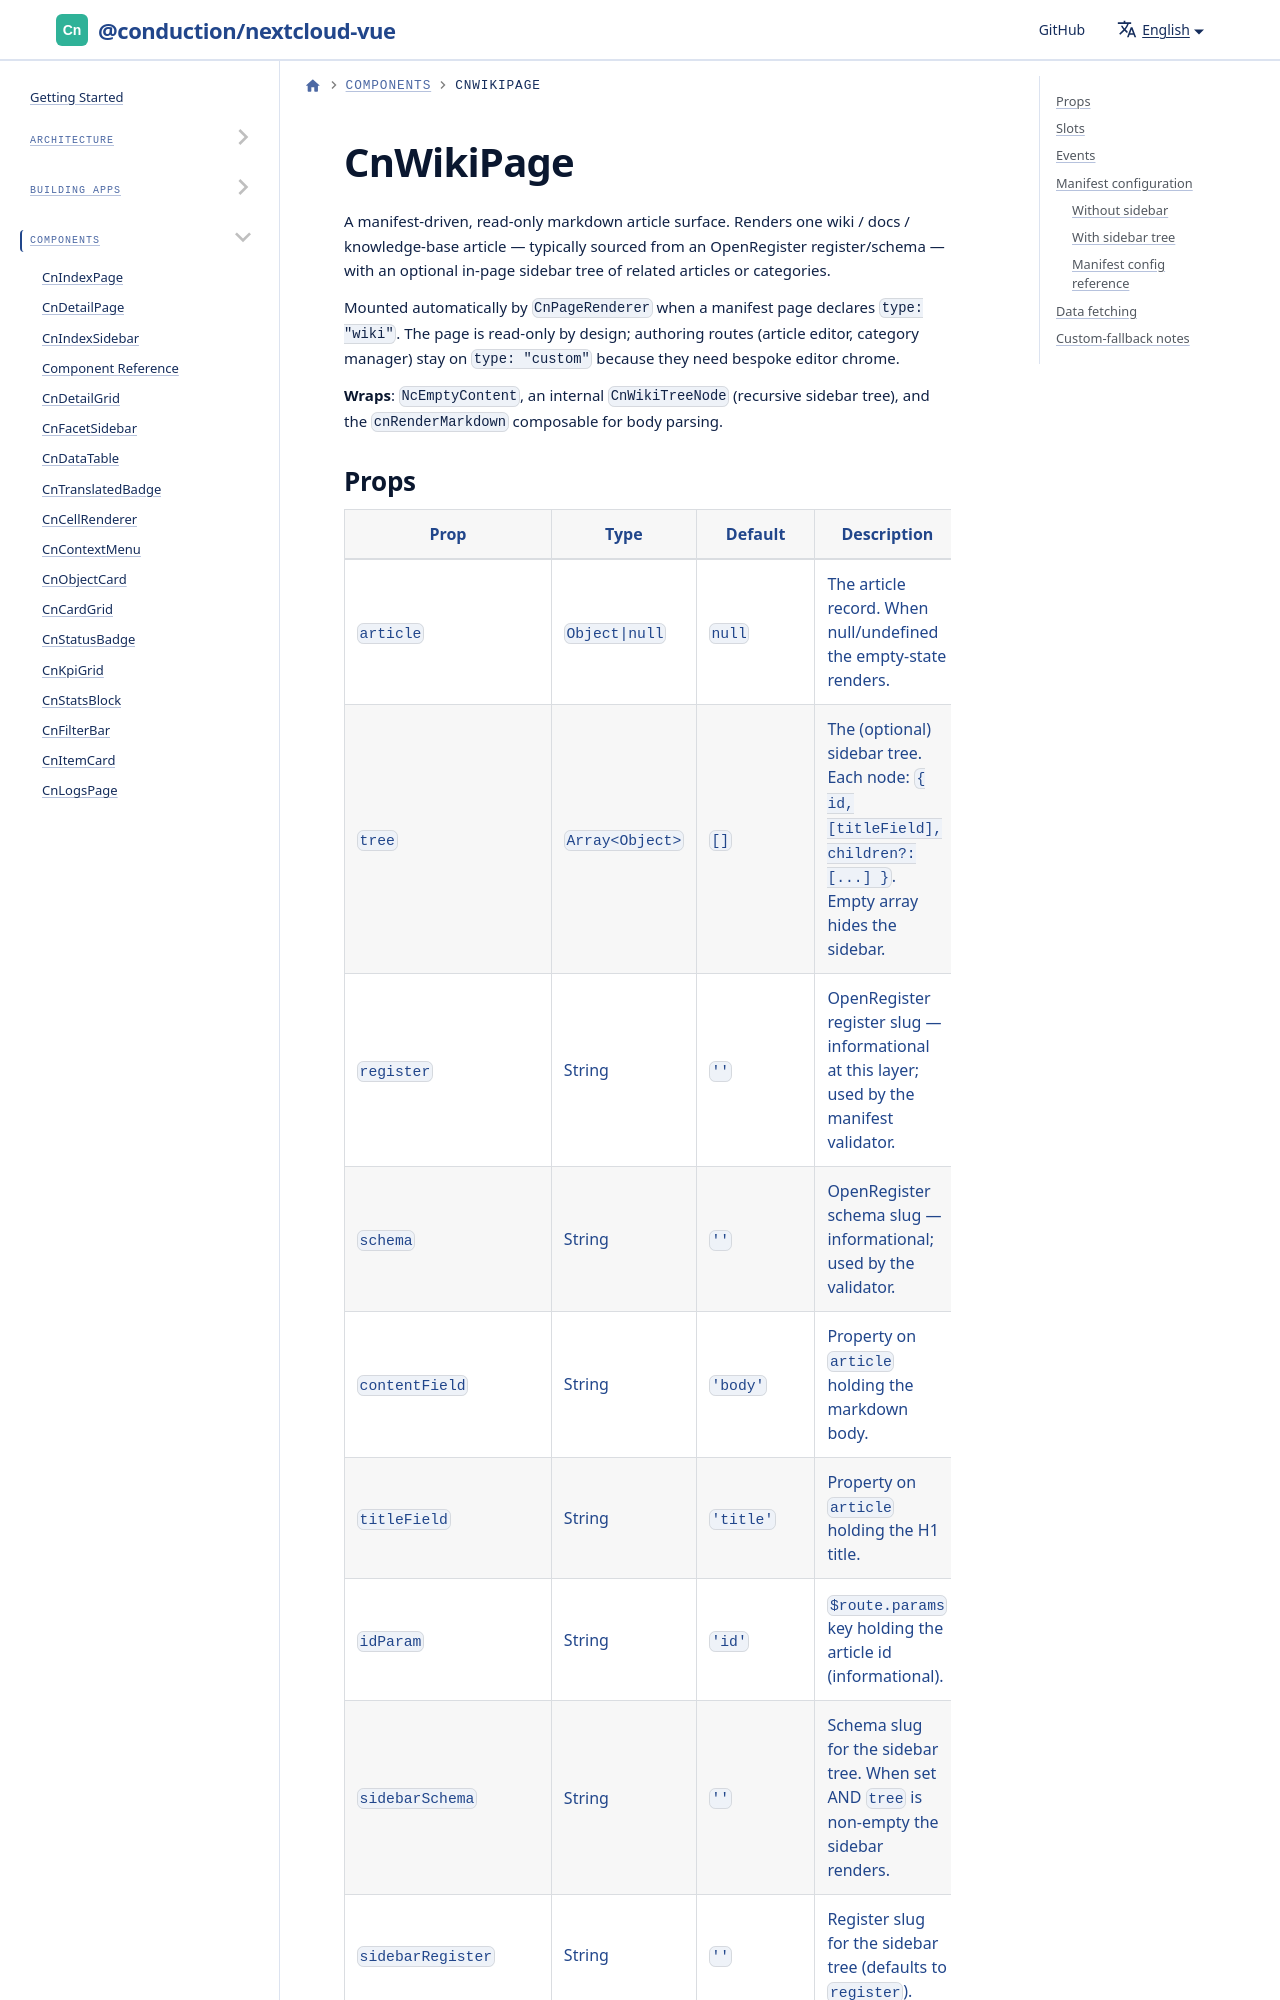

repository: ConductionNL/nextcloud-vue · page: docs/components/cn-wiki-page/index.html · generator: docusaurus

---
sidebar_position: 16
---

# CnWikiPage

A manifest-driven, read-only markdown article surface. Renders one wiki / docs / knowledge-base article — typically sourced from an OpenRegister register/schema — with an optional in-page sidebar tree of related articles or categories.

Mounted automatically by `CnPageRenderer` when a manifest page declares `type: "wiki"`. The page is read-only by design; authoring routes (article editor, category manager) stay on `type: "custom"` because they need bespoke editor chrome.

**Wraps**: `NcEmptyContent`, an internal `CnWikiTreeNode` (recursive sidebar tree), and the `cnRenderMarkdown` composable for body parsing.
